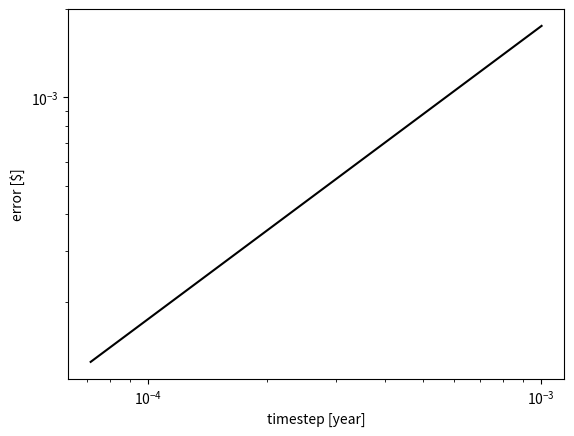

Generate this figure with matplotlib:
# Title:
# Author:
# Python: 3.8
import numpy as np
from statistics import NormalDist
from tqdm import tqdm
import matplotlib.pyplot as plt


T = 1
r = 0.05
S_0 = 100
sigma = 0.20
K = 100


def price_approx(N):
	dt = T / (N-1)
	V = np.zeros((N, 1))
	S_T = np.zeros((N, 1))

	u = np.exp(sigma * np.sqrt(dt))
	v = 1 / u
	p = (np.exp(r * dt) - v) / (u - v)
	q = 1 - p

	S_T = np.array([[S_0 * u**(N-k-1) * v**k] for k in range(N)])

	V_new = np.maximum(S_T - K, 0)  # Get element-wise max value

	for j in tqdm(range(N-1, 0, -1)):
		V = V_new
		V_new[:j, 0] = np.exp(-r * dt) * (p * V[:j, 0] + q * V[1:j+1, 0])

	V_appr = V_new[0, 0]
	return V_appr


def price():
	d1 = ((r + 0.5 * sigma**2) * T - np.log(K / S_0)) / (sigma * np.sqrt(T))
	d2 = d1 - sigma * np.sqrt(T)
	Phi = lambda x: NormalDist(0, 1).cdf(x)
	V_exact = S_0 * Phi(d1) - K * np.exp(-r * T) * Phi(d2)
	return V_exact


if __name__ == '__main__':
	xx = np.arange(1000, 15_000, 1000)
	yy = np.array(list(map(price_approx, xx)))
	dt = T/(xx-1)
	error = yy - price()
	plt.loglog(dt, error, 'k')
	plt.ylabel('error [\$]')
	plt.xlabel('timestep [year]')
	plt.show()
